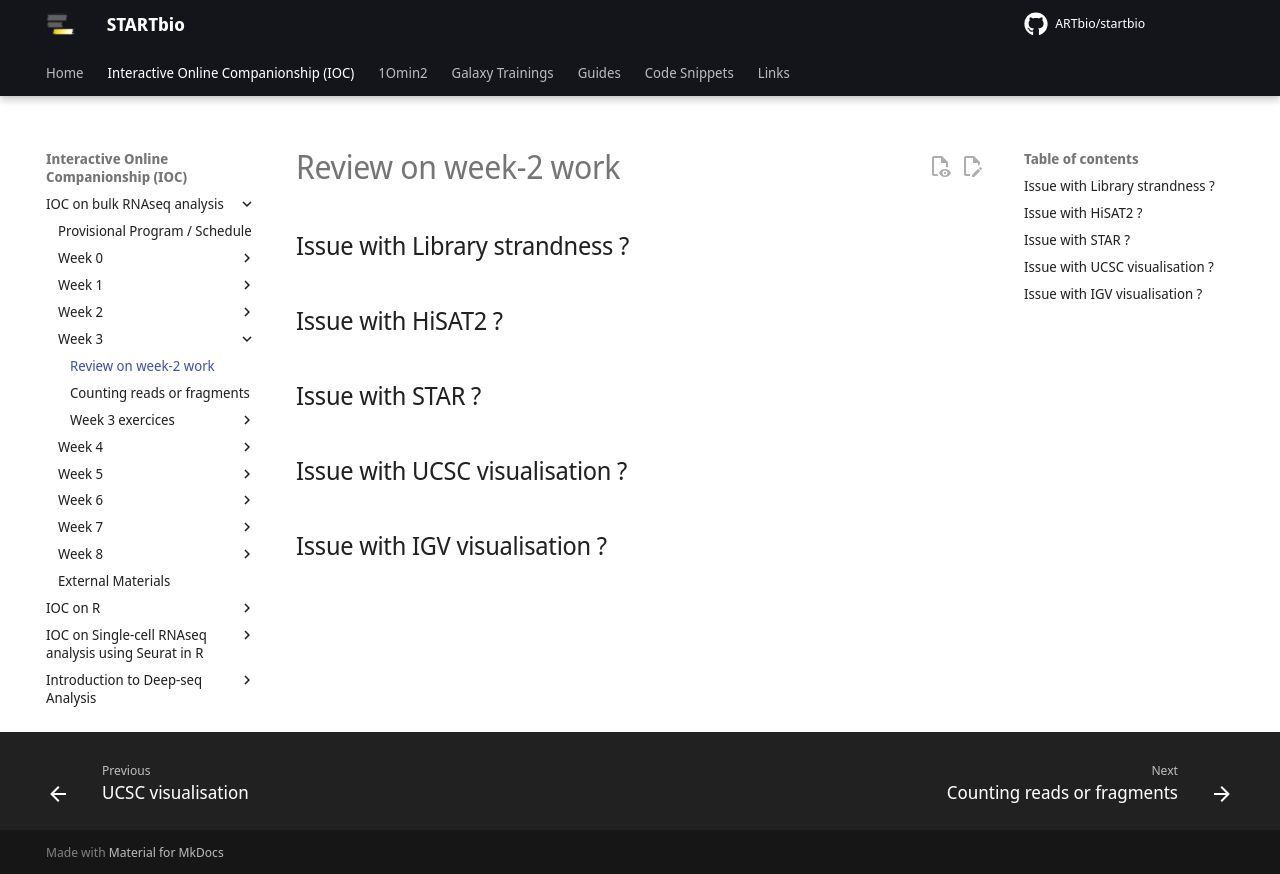

repository: ARTbio/startbio · page: bulk_RNAseq-IOC/19_exercices_week_02_review/index.html · generator: mkdocs

## Issue with Library strandness ?

## Issue with HiSAT2 ?

## Issue with STAR ?

## Issue with UCSC visualisation ?

## Issue with IGV visualisation ?
